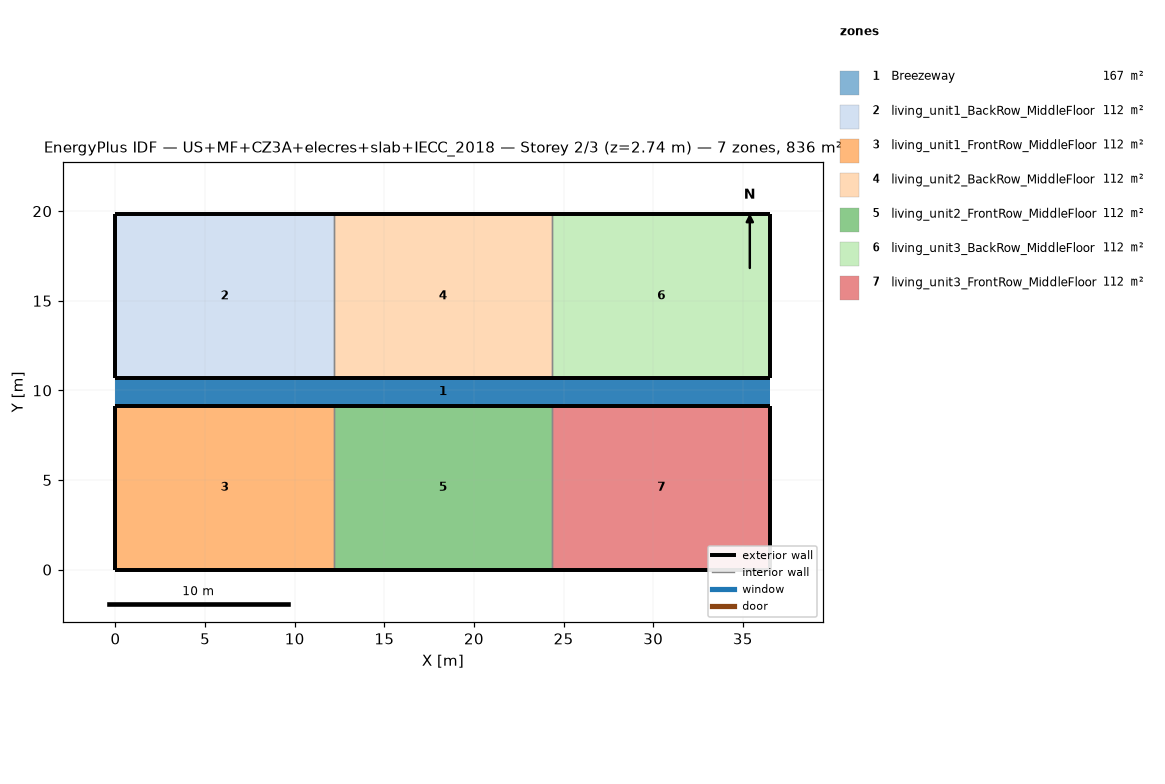
=== STOREY PLAN SPEC (per zone: floor XY polygon, exterior-wall plan segments, windows/doors) ===
zone 1: Breezeway  (167.0 m²)
  floor: (36.54, 9.16) (0.00, 9.16) (0.00, 10.68) (36.54, 10.68)
  floor: (36.54, 9.16) (0.00, 9.16) (0.00, 10.68) (36.54, 10.68)
  floor: (36.54, 9.16) (0.00, 9.16) (0.00, 10.68) (36.54, 10.68)
zone 2: living_unit1_BackRow_MiddleFloor  (111.5 m²)
  floor: (12.18, 10.68) (0.00, 10.68) (0.00, 19.84) (12.18, 19.84)
  exterior wall: (0.00, 10.68) – (12.18, 10.68)  [12.2 m]
  exterior wall: (12.18, 19.84) – (0.00, 19.84)  [12.2 m]
  exterior wall: (0.00, 19.84) – (0.00, 10.68)  [9.2 m]
  interior walls: 1
zone 3: living_unit1_FrontRow_MiddleFloor  (111.5 m²)
  floor: (12.18, 0.00) (0.00, 0.00) (0.00, 9.16) (12.18, 9.16)
  exterior wall: (0.00, 0.00) – (12.18, 0.00)  [12.2 m]
  exterior wall: (12.18, 9.16) – (0.00, 9.16)  [12.2 m]
  exterior wall: (0.00, 9.16) – (0.00, 0.00)  [9.2 m]
  interior walls: 1
zone 4: living_unit2_BackRow_MiddleFloor  (111.5 m²)
  floor: (24.36, 10.68) (12.18, 10.68) (12.18, 19.84) (24.36, 19.84)
  exterior wall: (12.18, 10.68) – (24.36, 10.68)  [12.2 m]
  exterior wall: (24.36, 19.84) – (12.18, 19.84)  [12.2 m]
  interior walls: 2
zone 5: living_unit2_FrontRow_MiddleFloor  (111.5 m²)
  floor: (24.36, 0.00) (12.18, 0.00) (12.18, 9.16) (24.36, 9.16)
  exterior wall: (12.18, 0.00) – (24.36, 0.00)  [12.2 m]
  exterior wall: (24.36, 9.16) – (12.18, 9.16)  [12.2 m]
  interior walls: 2
zone 6: living_unit3_BackRow_MiddleFloor  (111.5 m²)
  floor: (36.54, 10.68) (24.36, 10.68) (24.36, 19.84) (36.54, 19.84)
  exterior wall: (24.36, 10.68) – (36.54, 10.68)  [12.2 m]
  exterior wall: (36.54, 10.68) – (36.54, 19.84)  [9.2 m]
  exterior wall: (36.54, 19.84) – (24.36, 19.84)  [12.2 m]
  interior walls: 1
zone 7: living_unit3_FrontRow_MiddleFloor  (111.5 m²)
  floor: (36.54, 0.00) (24.36, 0.00) (24.36, 9.16) (36.54, 9.16)
  exterior wall: (24.36, 0.00) – (36.54, 0.00)  [12.2 m]
  exterior wall: (36.54, 0.00) – (36.54, 9.16)  [9.2 m]
  exterior wall: (36.54, 9.16) – (24.36, 9.16)  [12.2 m]
  interior walls: 1

=== DERIVED (storey summary) ===
Building: US+MF+CZ3A+elecres+slab+IECC_2018
Storey: 2 of 3  (floor level z = 2.74 m)
Storey gross floor area: 836.2 m²
Zones on this storey: 7
  - Breezeway: floor 167.0 m²
  - living_unit1_BackRow_MiddleFloor: floor 111.5 m²; exterior wall 33.5 m (86.9 m²); WWR 0.0%
  - living_unit1_FrontRow_MiddleFloor: floor 111.5 m²; exterior wall 33.5 m (86.9 m²); WWR 0.0%
  - living_unit2_BackRow_MiddleFloor: floor 111.5 m²; exterior wall 24.4 m (63.1 m²); WWR 0.0%
  - living_unit2_FrontRow_MiddleFloor: floor 111.5 m²; exterior wall 24.4 m (63.1 m²); WWR 0.0%
  - living_unit3_BackRow_MiddleFloor: floor 111.5 m²; exterior wall 33.5 m (86.9 m²); WWR 0.0%
  - living_unit3_FrontRow_MiddleFloor: floor 111.5 m²; exterior wall 33.5 m (86.9 m²); WWR 0.0%
Zone adjacency (shared interzone walls):
  - living_unit1_BackRow_MiddleFloor ↔ living_unit2_BackRow_MiddleFloor
  - living_unit1_FrontRow_MiddleFloor ↔ living_unit2_FrontRow_MiddleFloor
  - living_unit2_BackRow_MiddleFloor ↔ living_unit3_BackRow_MiddleFloor
  - living_unit2_FrontRow_MiddleFloor ↔ living_unit3_FrontRow_MiddleFloor